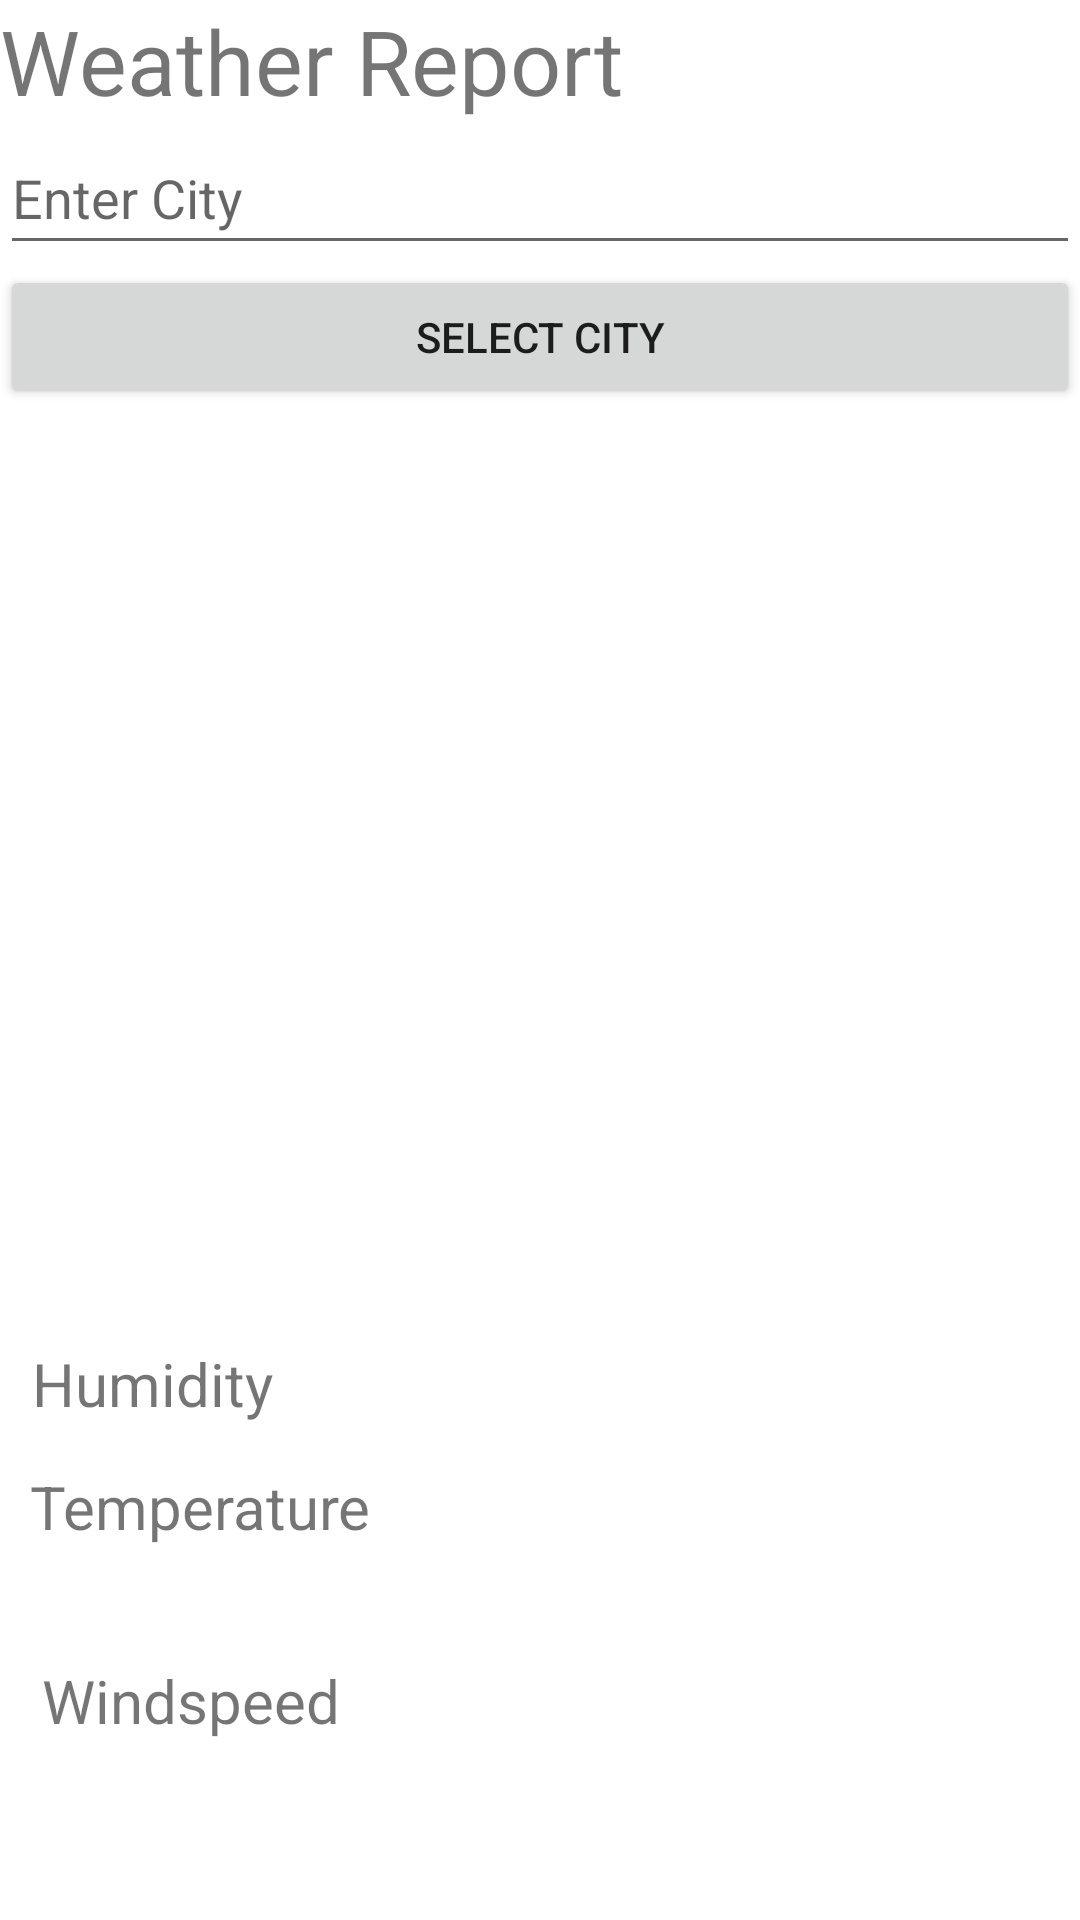

The Android layout XML behind this screen, and the referenced resources:
<!-- AndroidManifest.xml: application theme Theme.ProjectFinal1 -->
<!-- res/layout/activity_weather_station.xml -->
<?xml version="1.0" encoding="utf-8"?>
<LinearLayout xmlns:android="http://schemas.android.com/apk/res/android"
    xmlns:app="http://schemas.android.com/apk/res-auto"
    xmlns:tools="http://schemas.android.com/tools"
    android:layout_width="match_parent"
    android:layout_height="match_parent"
    android:orientation="vertical"
    tools:context=".WeatherStation">

    <TextView
        android:id="@+id/textView2"
        android:layout_width="match_parent"
        android:layout_height="wrap_content"
        android:text="Weather Report"
        android:textSize="30sp" />

    <EditText
        android:id="@+id/entCity"
        android:layout_width="match_parent"
        android:layout_height="wrap_content"
        android:ems="10"
        android:hint="Enter City"
        android:inputType="textPersonName"
        android:minHeight="48dp" />

    <Button
        android:id="@+id/ChangeCIT"
        android:layout_width="match_parent"
        android:layout_height="wrap_content"
        android:text="Select City" />

    <androidx.constraintlayout.widget.ConstraintLayout
        android:layout_width="match_parent"
        android:layout_height="match_parent">

        <ImageView
            android:id="@+id/imageView2"
            android:layout_width="282dp"
            android:layout_height="233dp"
            app:layout_constraintBottom_toBottomOf="parent"
            app:layout_constraintEnd_toEndOf="parent"
            app:layout_constraintHorizontal_bias="0.387"
            app:layout_constraintStart_toStartOf="parent"
            app:layout_constraintTop_toTopOf="parent"
            app:layout_constraintVertical_bias="0.321"
            app:srcCompat="@drawable/cloudywithachance" />

        <TextView
            android:id="@+id/temp"
            android:layout_width="124dp"
            android:layout_height="40dp"
            android:text="Temperature"
            android:textSize="20sp"
            app:layout_constraintBottom_toBottomOf="parent"
            app:layout_constraintEnd_toEndOf="parent"
            app:layout_constraintHorizontal_bias="0.043"
            app:layout_constraintStart_toStartOf="parent"
            app:layout_constraintTop_toTopOf="parent"
            app:layout_constraintVertical_bias="0.76" />

        <TextView
            android:id="@+id/City"
            android:layout_width="124dp"
            android:layout_height="40dp"
            android:textSize="20sp"
            app:layout_constraintBottom_toBottomOf="parent"
            app:layout_constraintEnd_toEndOf="parent"
            app:layout_constraintHorizontal_bias="0.787"
            app:layout_constraintStart_toStartOf="parent"
            app:layout_constraintTop_toTopOf="parent"
            app:layout_constraintVertical_bias="0.075" />

        <TextView
            android:id="@+id/country"
            android:layout_width="124dp"
            android:layout_height="40dp"
            android:textSize="20sp"
            app:layout_constraintBottom_toBottomOf="parent"
            app:layout_constraintEnd_toEndOf="parent"
            app:layout_constraintHorizontal_bias="0.059"
            app:layout_constraintStart_toStartOf="parent"
            app:layout_constraintTop_toTopOf="parent"
            app:layout_constraintVertical_bias="0.075" />

        <TextView
            android:id="@+id/Humidout"
            android:layout_width="127dp"
            android:layout_height="64dp"
            app:layout_constraintBottom_toBottomOf="parent"
            app:layout_constraintEnd_toEndOf="parent"
            app:layout_constraintHorizontal_bias="0.757"
            app:layout_constraintStart_toStartOf="parent"
            app:layout_constraintTop_toTopOf="parent"
            app:layout_constraintVertical_bias="0.664" />

        <TextView
            android:id="@+id/Windout"
            android:layout_width="127dp"
            android:layout_height="64dp"
            app:layout_constraintBottom_toBottomOf="parent"
            app:layout_constraintEnd_toEndOf="parent"
            app:layout_constraintHorizontal_bias="0.757"
            app:layout_constraintStart_toStartOf="parent"
            app:layout_constraintTop_toTopOf="parent"
            app:layout_constraintVertical_bias="0.936" />

        <TextView
            android:id="@+id/Tempout"
            android:layout_width="127dp"
            android:layout_height="64dp"
            app:layout_constraintBottom_toBottomOf="parent"
            app:layout_constraintEnd_toEndOf="parent"
            app:layout_constraintHorizontal_bias="0.757"
            app:layout_constraintStart_toStartOf="parent"
            app:layout_constraintTop_toTopOf="parent"
            app:layout_constraintVertical_bias="0.806" />

        <TextView
            android:id="@+id/windspeed"
            android:layout_width="107dp"
            android:layout_height="35dp"
            android:text="Windspeed"
            android:textSize="20sp"
            app:layout_constraintBottom_toBottomOf="parent"
            app:layout_constraintEnd_toEndOf="parent"
            app:layout_constraintHorizontal_bias="0.055"
            app:layout_constraintStart_toStartOf="parent"
            app:layout_constraintTop_toTopOf="parent"
            app:layout_constraintVertical_bias="0.89" />

        <TextView
            android:id="@+id/humid"
            android:layout_width="145dp"
            android:layout_height="34dp"
            android:text="Humidity"
            android:textSize="20sp"
            app:layout_constraintBottom_toBottomOf="parent"
            app:layout_constraintEnd_toEndOf="parent"
            app:layout_constraintHorizontal_bias="0.049"
            app:layout_constraintStart_toStartOf="parent"
            app:layout_constraintTop_toTopOf="parent"
            app:layout_constraintVertical_bias="0.663" />
    </androidx.constraintlayout.widget.ConstraintLayout>
</LinearLayout>
<!-- resources referenced by this layout -->
<resources>
  <style name="Theme.ProjectFinal1" parent="Theme.MaterialComponents.DayNight.DarkActionBar">
          
          <item name="colorPrimary">@color/purple_500</item>
          <item name="colorPrimaryVariant">@color/purple_700</item>
          <item name="colorOnPrimary">@color/white</item>
          
          <item name="colorSecondary">@color/teal_200</item>
          <item name="colorSecondaryVariant">@color/teal_700</item>
          <item name="colorOnSecondary">@color/black</item>
          
          <item name="android:statusBarColor" tools:targetApi="l">?attr/colorPrimaryVariant</item>
          
      </style>
  <!-- not gathered from this repository: default colours our renderer supplied (Android Studio template values) -->
  <color name="purple_500">#FF6200EE</color>
  <color name="purple_700">#FF3700B3</color>
  <color name="teal_200">#FF03DAC5</color>
  <color name="teal_700">#FF018786</color>
  <color name="black">#FF000000</color>
  <color name="white">#FFFFFFFF</color>
</resources>
